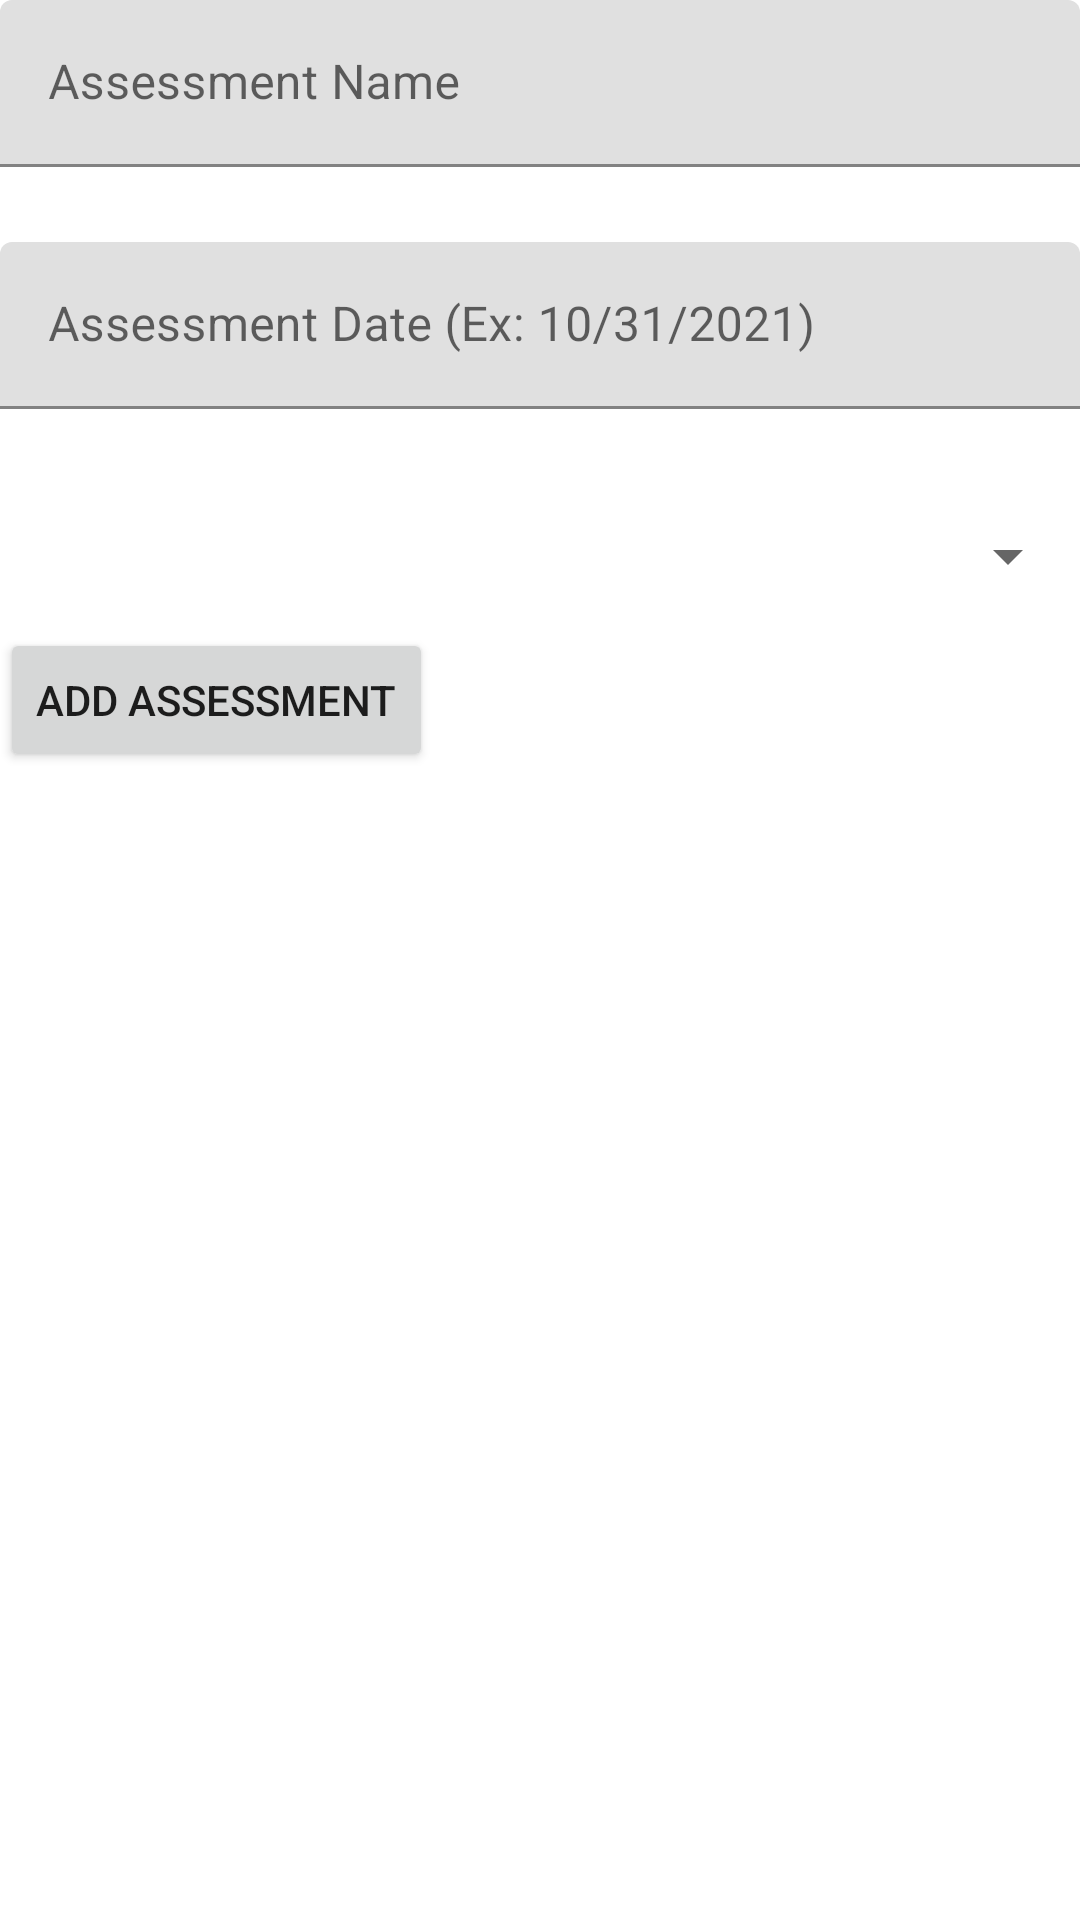

Here is an Android app screen rendered from its layout file. Give the layout XML and the strings, colors and styles it references.
<!-- AndroidManifest.xml: application theme Theme.CourseTracker -->
<!-- res/layout/create_assessment.xml -->
<?xml version="1.0" encoding="utf-8"?>
<LinearLayout xmlns:android="http://schemas.android.com/apk/res/android"
    android:orientation="vertical" android:layout_width="match_parent"
    android:layout_height="match_parent">



    <com.google.android.material.textfield.TextInputLayout
        android:layout_width="match_parent"
        android:layout_height="wrap_content">

        <com.google.android.material.textfield.TextInputEditText
            android:id="@+id/assessment_name"
            android:hint="Assessment Name"
            android:layout_width="match_parent"
            android:layout_height="wrap_content"
            android:layout_marginBottom="75px"/>

    </com.google.android.material.textfield.TextInputLayout>


    <com.google.android.material.textfield.TextInputLayout
        android:layout_width="match_parent"
        android:layout_height="wrap_content">

        <com.google.android.material.textfield.TextInputEditText
            android:id="@+id/assessment_start"
            android:layout_width="match_parent"
            android:layout_height="wrap_content"
            android:layout_marginBottom="75px"
            android:hint="Assessment Date (Ex: 10/31/2021)" />

    </com.google.android.material.textfield.TextInputLayout>

    <Spinner
        android:id="@+id/type_spinner"
        android:layout_width="match_parent"
        android:layout_height="48dp" />


    <Button
        android:id="@+id/button_assessment"
        android:layout_width="wrap_content"
        android:layout_height="wrap_content"
        android:text="Add Assessment" />

</LinearLayout>
<!-- resources referenced by this layout -->
<resources>
  <style name="Theme.CourseTracker" parent="Theme.MaterialComponents.DayNight.DarkActionBar">
          
          <item name="colorPrimary">@color/purple_500</item>
          <item name="colorPrimaryVariant">@color/purple_700</item>
          <item name="colorOnPrimary">@color/white</item>
          
          <item name="colorSecondary">@color/teal_200</item>
          <item name="colorSecondaryVariant">@color/teal_700</item>
          <item name="colorOnSecondary">@color/black</item>
          
          <item name="android:statusBarColor" tools:targetApi="l">?attr/colorPrimaryVariant</item>
          
          <item name="windowActionBar">false</item>
          <item name="windowNoTitle">true</item>
  
  
      </style>
  <!-- not gathered from this repository: default colours our renderer supplied (Android Studio template values) -->
  <color name="purple_500">#FF6200EE</color>
  <color name="purple_700">#FF3700B3</color>
  <color name="teal_200">#FF03DAC5</color>
  <color name="teal_700">#FF018786</color>
  <color name="black">#FF000000</color>
  <color name="white">#FFFFFFFF</color>
</resources>
